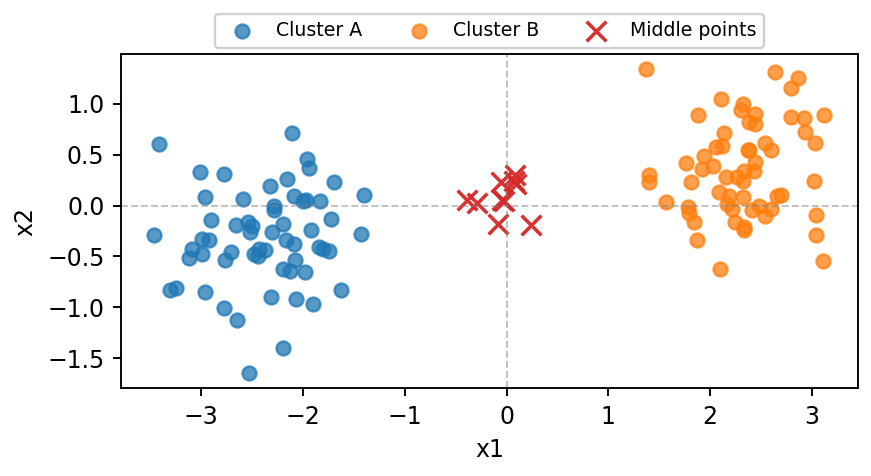

Source data for this figure (header and first rows):
x1, x2, cluster, point_type
-1.726, -0.1334, A, cluster
-2.09, 0.09416, A, cluster
-2.777, -1.004, A, cluster
-2.906, -0.1468, A, cluster
-1.925, -0.2425, A, cluster
-3.012, 0.3325, A, cluster
-3.122, -0.5197, A, cluster
-2.656, -0.1872, A, cluster
-1.906, -0.9717, A, cluster
-2.544, -0.158, A, cluster
-2.925, -0.3411, A, cluster
-2.315, -0.9009, A, cluster
-2.988, -0.3247, A, cluster
-2.502, -0.2004, A, cluster
-1.405, 0.1028, A, cluster
-2.2, -0.6196, A, cluster
-1.981, -0.6519, A, cluster
-1.694, 0.234, A, cluster
-3.302, -0.8288, A, cluster
-2.486, -0.4806, A, cluster
-2.967, -0.8515, A, cluster
-2.075, -0.5395, A, cluster
-3.088, -0.4263, A, cluster
-1.964, 0.4573, A, cluster
-2.372, -0.4416, A, cluster
-2.762, -0.5342, A, cluster
-2.16, 0.264, A, cluster
-1.84, -0.4098, A, cluster
-2.002, 0.0436, A, cluster
-2.196, -1.403, A, cluster
-2.428, -0.4276, A, cluster
-1.803, -0.4274, A, cluster
-2.197, -0.1823, A, cluster
-1.83, 0.04309, A, cluster
-1.937, 0.373, A, cluster
-1.968, 0.0522, A, cluster
-2.517, -0.2562, A, cluster
-1.427, -0.2846, A, cluster
-2.171, -0.334, A, cluster
-2.531, -1.648, A, cluster
-1.63, -0.8318, A, cluster
-2.774, 0.3096, A, cluster
-3.459, -0.2874, A, cluster
-2.652, -1.129, A, cluster
-2.123, -0.6471, A, cluster
-2.447, -0.4932, A, cluster
-2.112, 0.7169, A, cluster
-2.965, 0.08569, A, cluster
-2.711, -0.4599, A, cluster
-3.251, -0.8127, A, cluster
-2.594, 0.06735, A, cluster
-2.289, -0.04099, A, cluster
-2.071, -0.9227, A, cluster
-1.746, -0.4461, A, cluster
-2.092, -0.3816, A, cluster
-2.28, -0.00935, A, cluster
-3.413, 0.607, A, cluster
-2.322, 0.1921, A, cluster
-2.302, -0.2603, A, cluster
-2.995, -0.4761, A, cluster
... 70 more rows
